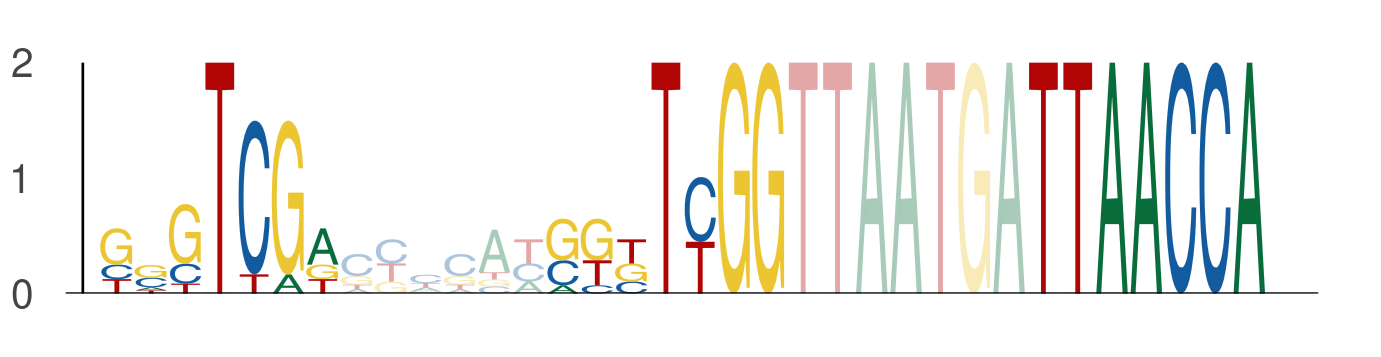

The file beside this chart, header and first rows:
seq_index, start_position, end_position, is_reversed_complement
5290, 59, 66, 0
5290, 72, 79, 0
5290, 86, 93, 0
3639, 59, 66, 0
3639, 72, 79, 0
3639, 86, 93, 0
1780, 59, 66, 0
1780, 72, 79, 0
1780, 86, 93, 0
5663, 59, 66, 0
5663, 72, 79, 0
5663, 86, 93, 0
5016, 59, 66, 0
5016, 72, 79, 0
5016, 86, 93, 0
5734, 59, 66, 0
5734, 72, 79, 0
5734, 86, 93, 0
1264, 59, 66, 0
1264, 72, 79, 0
1264, 86, 93, 0
3304, 59, 66, 0
3304, 72, 79, 0
3304, 86, 93, 0
3096, 59, 66, 0
3096, 72, 79, 0
3096, 86, 93, 0
